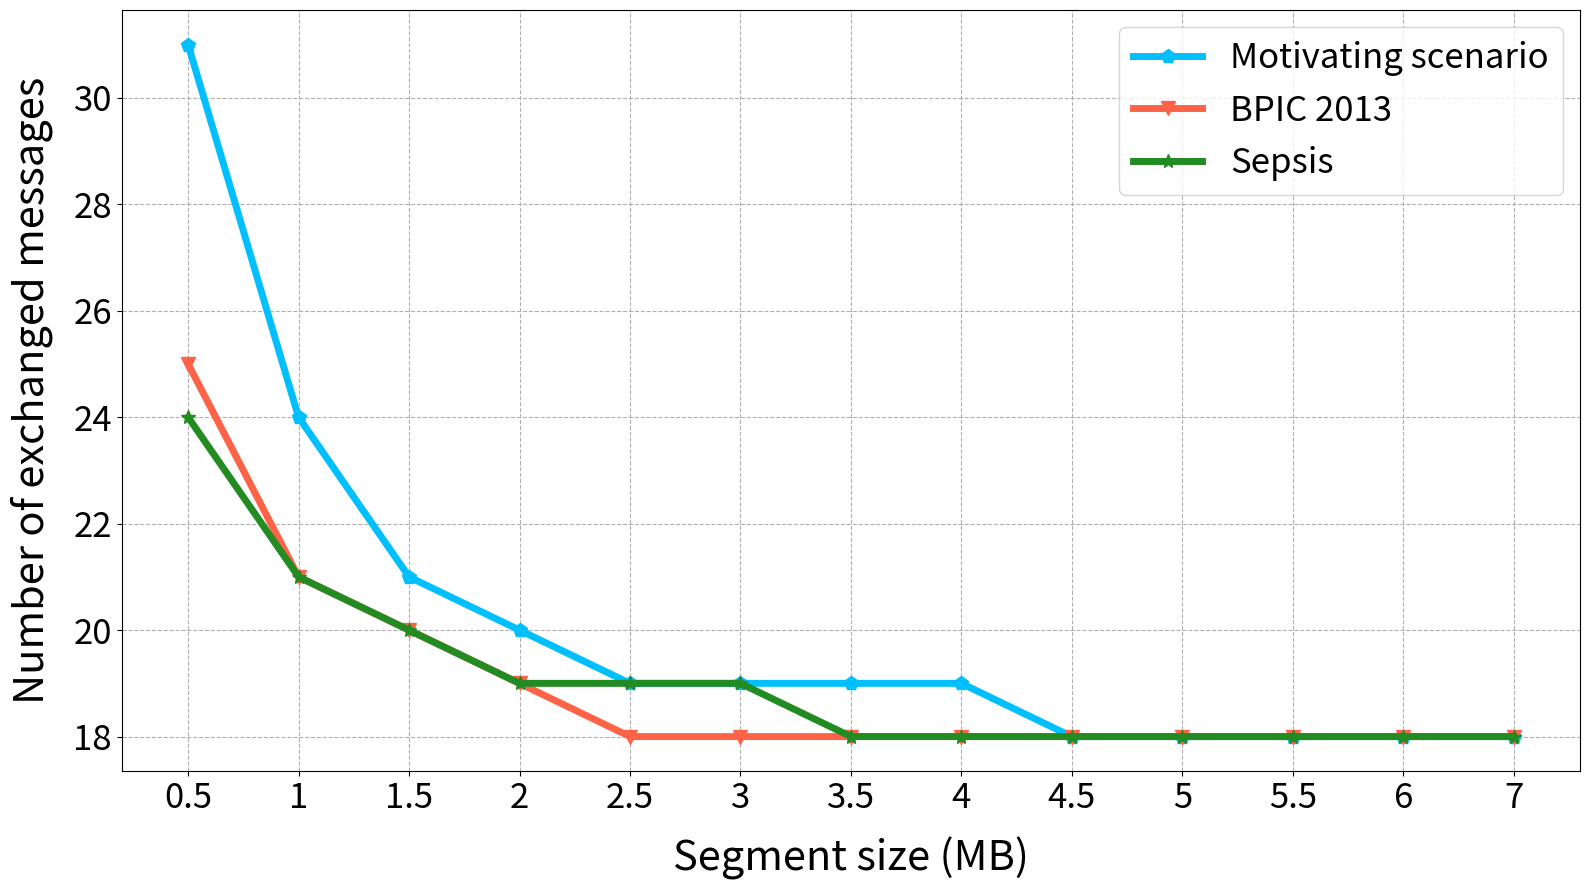

Here is the Python script that generated this plot:
import matplotlib.pyplot as plt


blue='deepskyblue'
red='tomato'
green='forestgreen'


# Sample data
x2 = ['0.5', '1','1.5', '2', '2.5', '3', '3.5', '4', '4.5', '5', '5.5', '6', '7']
log2 = [31, 24, 21, 20, 19, 19, 19, 19, 18, 18, 18, 18, 18]
bpic2 = [25, 21, 20, 19, 18, 18, 18, 18, 18, 18, 18, 18, 18]
sepsis2 = [24, 21, 20, 19, 19, 19, 18, 18, 18, 18, 18, 18, 18]

# Plotting
plt.style.use("seaborn-v0_8-bright")
plt.figure(figsize=(16, 9))
plt.grid(True, linestyle='--')


plt.plot(x2, log2, label='Motivating scenario', color=blue, linewidth=5, marker = 'p', markersize=10)
plt.plot(x2, bpic2, label='BPIC 2013', color=red, linewidth=5, marker = 'v', markersize=10)
plt.plot(x2, sepsis2, label='Sepsis', color=green, linewidth=5, marker = '*', markersize=10)
plt.xlabel('Segment size (MB)', fontsize = 30, labelpad= 15)
plt.ylabel('Number of exchanged messages', fontsize = 30, labelpad= 15)
plt.xticks(fontsize=25)
plt.yticks(fontsize=25)
plt.title('')
#The following command invert the Y axis
plt.legend(fontsize="25")  # Add legend to differentiate lines
#plt.grid(True)
plt.tight_layout()
plt.savefig('plot_segmentSize_messages.pdf')
plt.show()